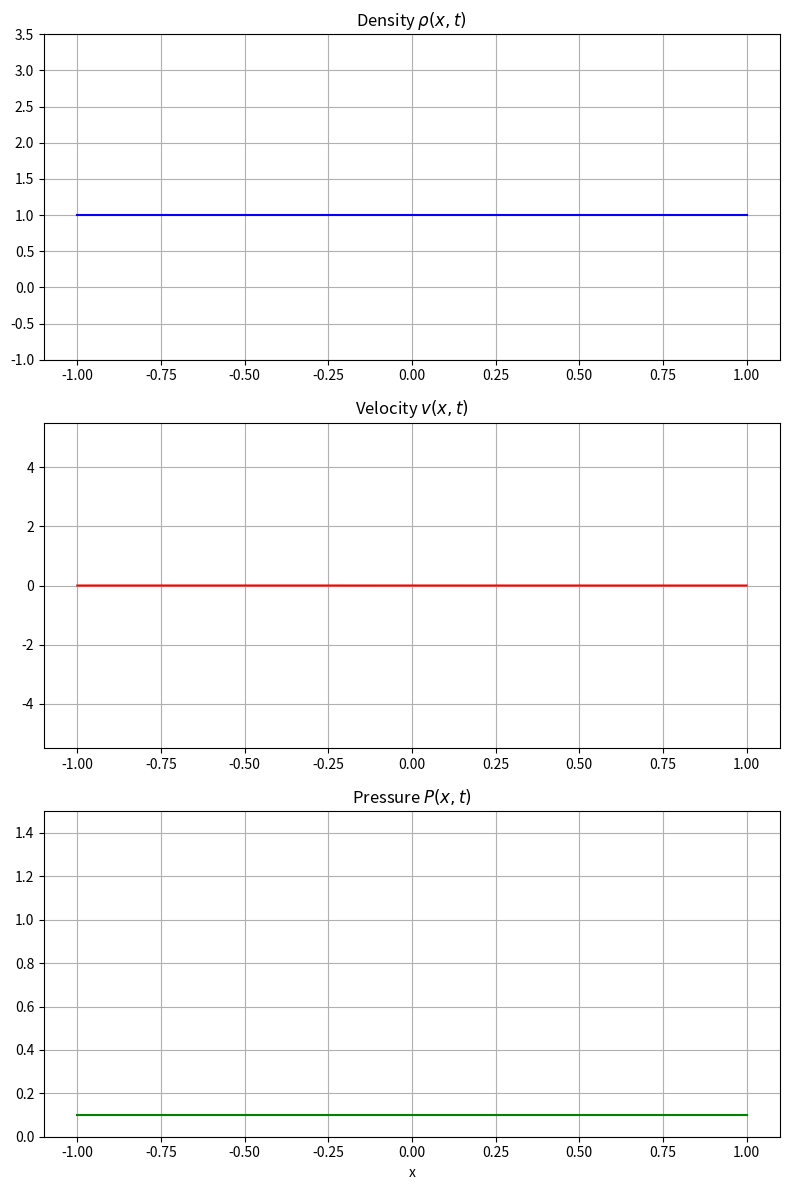

Recreate this plot in Python.
import numpy as np
import matplotlib.pyplot as plt
from matplotlib.animation import FuncAnimation

# Parameters of the simulation
kappa = 0.1
lambda_ = 2.01  # Fixed: was using lambda (reserved keyword) later
nu = 1.0
L = 1.0
N = 200
x = np.linspace(-L, L, N)
dx = x[1] - x[0]

# Initial conditions
rho = np.ones(N)
v = np.zeros(N)
p = np.zeros(N)

# Time parameters
dt = 0.0005
t_max = 2.0  
steps = int(t_max / dt)

 # Gravity as a function of position
g = -lambda_ * x 

# Conservation equation
def compute_drho_dt(rho, v):
    flux = rho * v
    drho_dt = np.zeros_like(rho)
    
    drho_dt[0] = -(flux[1] - flux[0]) / dx  
    drho_dt[-1] = -(flux[-1] - flux[-2]) / dx  
    drho_dt[1:-1] = -(flux[2:] - flux[:-2]) / (2 * dx)  
    return drho_dt

# Motion equation
def compute_dv_dt(rho, v):
    
    drho_dx = np.zeros_like(rho)
    
    drho_dx[0] = (rho[1] - rho[0]) / dx 
    drho_dx[-1] = (rho[-1] - rho[-2]) / dx 
    drho_dx[1:-1] = (rho[2:] - rho[:-2]) / (2 * dx)  
    dv_dt = -2 * kappa * drho_dx + g - nu * v
    return dv_dt

# Initialize lists to store frames for animation
frames_rho = []
frames_v = []
frames_P = []

for step in range(steps):
    drho_dt = compute_drho_dt(rho, v)
    dv_dt = compute_dv_dt(rho, v)
    
    # Euler method for time integration
    rho += dt * drho_dt
    v += dt * dv_dt
    p = kappa * rho**2
    
    # Boundary conditions
    rho[0] = rho[-1] = 1.0  
    v[0] = v[-1] = 0.0
    
    if step % 20 == 0:
        frames_rho.append(rho.copy())
        frames_v.append(v.copy())
        frames_P.append(p.copy())

fig, (ax1, ax2, ax3) = plt.subplots(3, 1, figsize=(8, 12))

line1, = ax1.plot(x, frames_rho[0], color='blue')
ax1.set_title(r'Density $\rho (x, t)$')
ax1.set_ylim(-1, 3.5)
ax1.grid()

line2, = ax2.plot(x, frames_v[0], color='red')
ax2.set_title(r'Velocity $v(x, t)$')
ax2.set_ylim(-5.5, 5.5) 
ax2.grid() 

line3, = ax3.plot(x, frames_P[0], color='green')
ax3.set_title(r'Pressure $P(x, t)$')
ax3.set_ylim(0, 1.5)
ax3.set_xlabel('x')
ax3.grid()

def update(frame):
    line1.set_ydata(frames_rho[frame])
    line2.set_ydata(frames_v[frame])
    line3.set_ydata(frames_P[frame])
    return line1, line2, line3

ani = FuncAnimation(fig, update, frames=len(frames_rho), interval=50, blit=True)
plt.tight_layout()
plt.show()